Dataset: CNN classification of sugracane diseases (GitHub, Shabinaja/roboflow-sugarcane-diseases). Classes: healthy, red rot, ring spot, rust, smut.

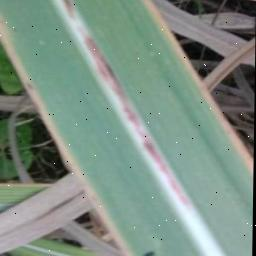
Label: red rot

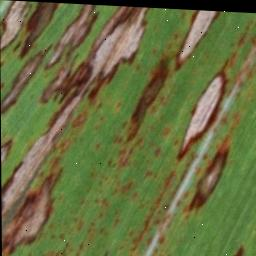
Label: ring spot

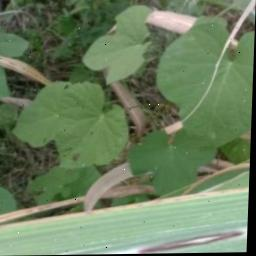
Label: red rot

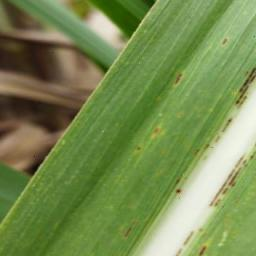
Label: rust

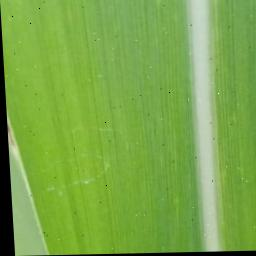
Label: healthy

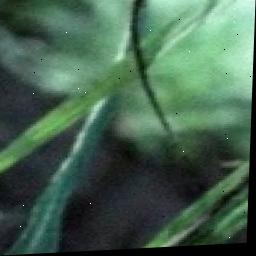
Label: smut
